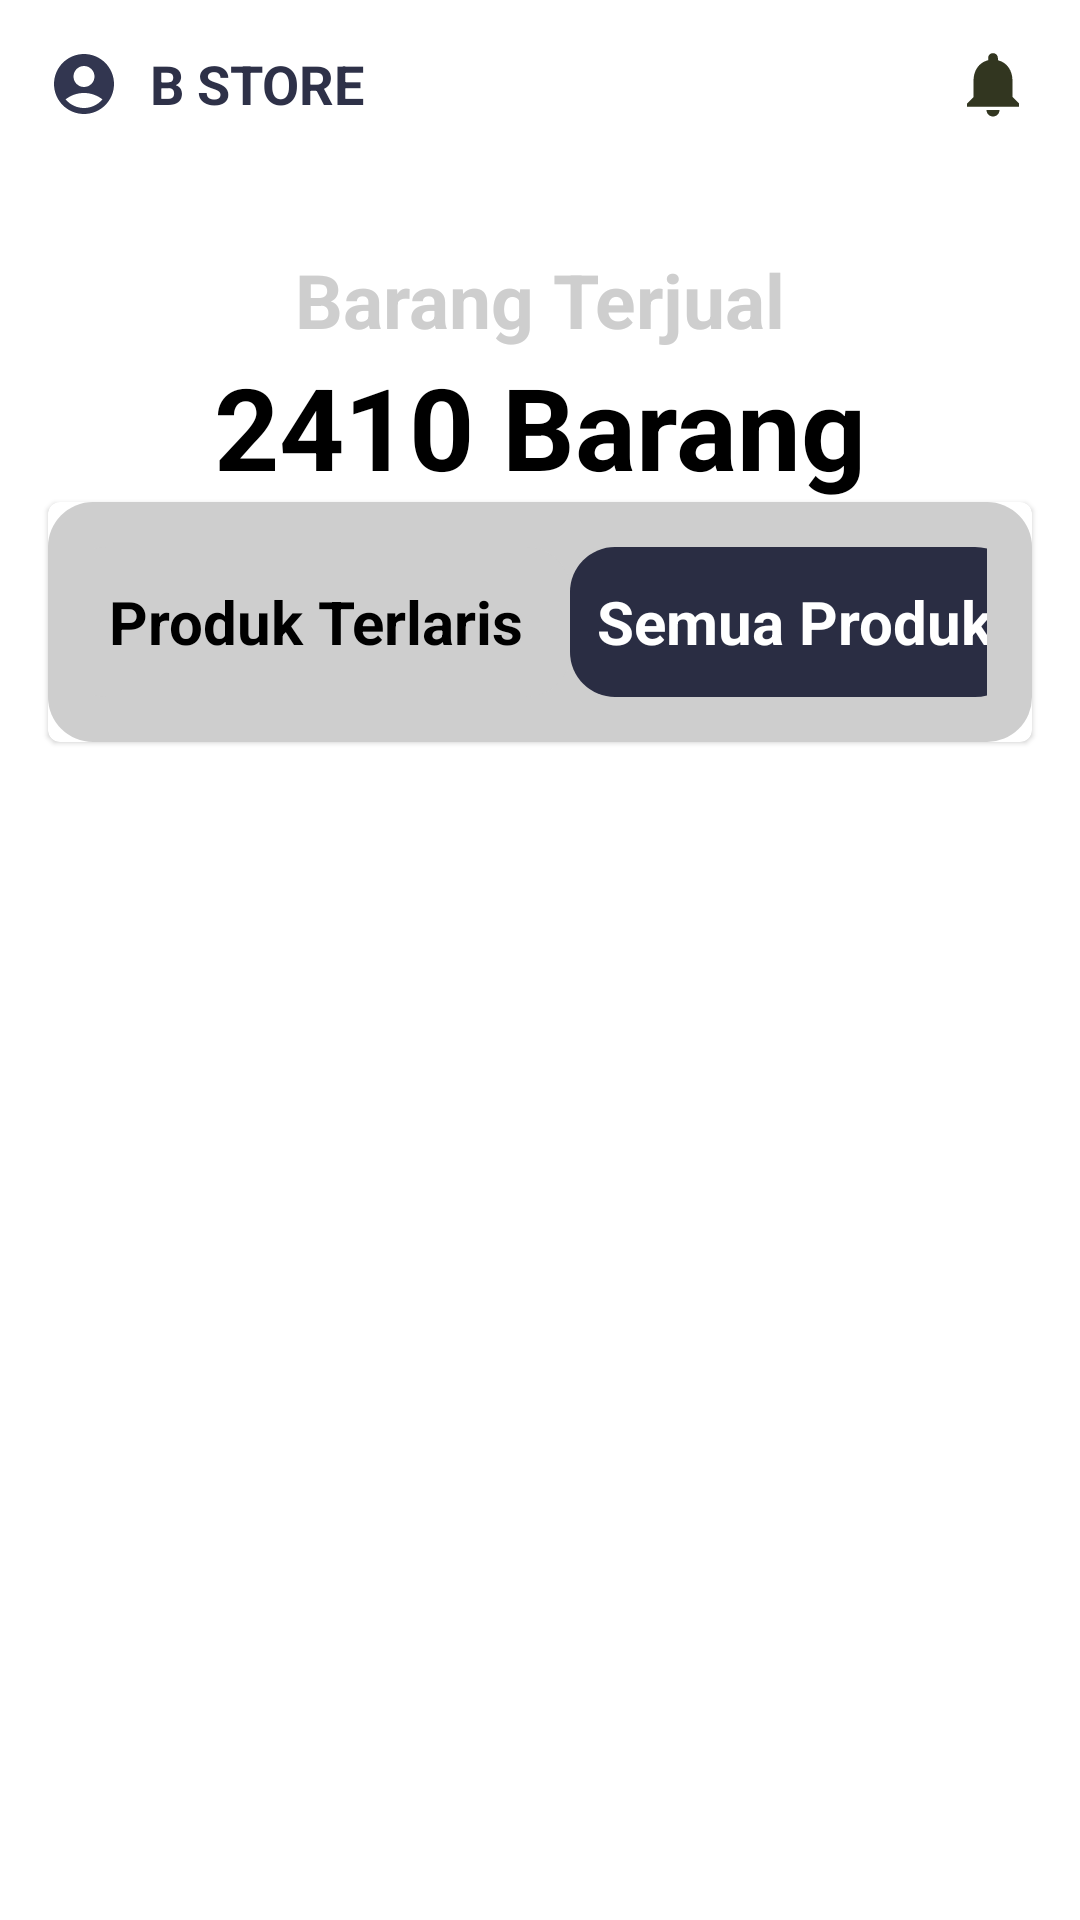

Produce the Android XML layout that renders to this screen, including the resource entries it uses.
<!-- AndroidManifest.xml: application theme Theme.NewFP -->
<!-- res/layout/fragment_list_semua_barang.xml -->
<?xml version="1.0" encoding="utf-8"?>
<androidx.constraintlayout.widget.ConstraintLayout xmlns:android="http://schemas.android.com/apk/res/android"
    android:layout_width="match_parent"
    android:layout_height="match_parent"
    xmlns:app="http://schemas.android.com/apk/res-auto"
    android:orientation="vertical"
    android:gravity="center"
    android:background="@color/white">
    <View
        android:id="@+id/viewHeader"
        android:layout_width="match_parent"
        android:layout_height="125dp"
        android:background="@color/white"
        app:layout_constraintTop_toTopOf="parent"
        />
    <androidx.appcompat.widget.AppCompatImageView
        android:id="@+id/account"
        android:layout_width="wrap_content"
        android:layout_height="wrap_content"
        android:layout_marginStart="16dp"
        android:layout_marginTop="16dp"
        android:src="@drawable/ic_account"
        app:layout_constraintStart_toStartOf="parent"
        app:layout_constraintTop_toTopOf="parent"
        app:layout_constraintEnd_toStartOf="@id/titleImageAcount"/>
    <TextView
        android:id="@+id/titleImageAcount"
        android:layout_width="wrap_content"
        android:layout_height="wrap_content"
        android:paddingLeft="10dp"
        android:text="B STORE"
        android:textStyle="bold"
        android:textSize="18sp"
        android:textColor="@color/textberanda"
        app:layout_constraintBottom_toBottomOf="@id/account"
        app:layout_constraintStart_toEndOf="@id/account"
        />

    <androidx.appcompat.widget.AppCompatImageView
        android:layout_width="26dp"
        android:layout_height="26dp"
        android:layout_marginEnd="16dp"
        android:layout_marginRight="16dp"
        android:src="@drawable/ic_notifications"
        app:layout_constraintBottom_toBottomOf="@id/account"
        app:layout_constraintEnd_toEndOf="parent"
        app:layout_constraintTop_toTopOf="@id/account" />

    <LinearLayout
        android:id="@+id/cardHeader"
        android:layout_width="match_parent"
        android:layout_height="wrap_content"
        android:layout_marginStart="16dp"
        android:layout_marginEnd="16dp"
        app:cardCornerRadius="16sp"
        app:layout_constraintBottom_toBottomOf="@id/viewHeader"
        app:layout_constraintTop_toBottomOf="@id/viewHeader">
        <androidx.constraintlayout.widget.ConstraintLayout
            android:layout_width="match_parent"
            android:layout_height="wrap_content">


            <TextView
                android:id="@+id/barangjual"
                android:layout_width="match_parent"
                android:layout_height="wrap_content"
                android:gravity="center"
                android:text="Barang Terjual"
                android:textSize="25sp"
                android:textStyle="bold"
                android:textColor="@color/warna_text_barang"
                app:layout_constraintStart_toStartOf="parent"
                app:layout_constraintTop_toTopOf="parent"/>
            <TextView
                android:layout_width="match_parent"
                android:layout_height="wrap_content"
                android:gravity="center"
                android:text="2410 Barang"
                android:textSize="38sp"
                android:textStyle="bold"
                android:textColor="@color/black"
                app:layout_constraintTop_toBottomOf="@id/barangjual"/>
        </androidx.constraintlayout.widget.ConstraintLayout>


    </LinearLayout>
    <com.google.android.material.card.MaterialCardView
        android:id="@+id/card_dua"
        android:layout_width="match_parent"
        android:layout_height="wrap_content"
        app:layout_constraintTop_toBottomOf="@id/cardHeader"
        android:orientation="horizontal"
        android:layout_marginStart="16dp"
        android:layout_marginEnd="16dp"
        >

        <androidx.constraintlayout.widget.ConstraintLayout
            android:layout_width="match_parent"
            android:layout_height="wrap_content"
            android:padding="15dp"
            android:background="@drawable/bg_card_produk">

            <LinearLayout
                android:id="@+id/layoutbaranglaris"
                android:layout_width="170dp"
                android:layout_height="wrap_content"
                android:background="@drawable/bg_card_produk"
                android:gravity="center"
                android:orientation="horizontal"
                app:layout_constraintEnd_toStartOf="@id/layoutAllbarang"
                app:layout_constraintStart_toStartOf="parent"
                app:layout_constraintTop_toTopOf="parent">

                <TextView
                    android:id="@+id/laris"
                    android:layout_width="200dp"
                    android:layout_height="50dp"
                    android:gravity="center"
                    android:text="Produk Terlaris"
                    android:textSize="20sp"
                    android:textStyle="bold"
                    android:textColor="@color/black"

                    />

            </LinearLayout>

            <LinearLayout
                android:id="@+id/layoutAllbarang"
                android:layout_width="150dp"
                android:layout_height="wrap_content"
                android:background="@drawable/bg_card_barang"
                android:gravity="center"
                android:orientation="vertical"
                app:layout_constraintEnd_toEndOf="parent"
                app:layout_constraintStart_toEndOf="@id/layoutbaranglaris"
                app:layout_constraintTop_toTopOf="parent">

                <TextView
                    android:layout_width="200dp"
                    android:layout_height="50dp"
                    android:gravity="center"
                    android:text="Semua Produk"
                    android:textSize="20sp"
                    android:textStyle="bold"
                    android:textColor="@color/white"
                    />


            </LinearLayout>


        </androidx.constraintlayout.widget.ConstraintLayout>


    </com.google.android.material.card.MaterialCardView>

    <androidx.recyclerview.widget.RecyclerView
        android:id="@+id/recyclerview"
        android:layout_width="386dp"
        android:layout_height="477dp"
        app:layout_constraintBottom_toBottomOf="parent"
        app:layout_constraintEnd_toEndOf="parent"
        app:layout_constraintStart_toStartOf="parent"
        app:layout_constraintTop_toBottomOf="@id/card_dua"
        app:layout_constraintVertical_bias="0.0" />


</androidx.constraintlayout.widget.ConstraintLayout>
<!-- resources referenced by this layout -->
<resources>
  <color name="black">#FF000000</color>
  <color name="textberanda">#2E3148</color>
  <color name="warna_text_barang">#CECECE</color>
  <color name="white">#FFFFFFFF</color>
  <!-- drawable bg_card_barang (drawable) -->
  <?xml version="1.0" encoding="utf-8"?>
  <shape xmlns:android="http://schemas.android.com/apk/res/android"
      android:shape="rectangle">
      <solid android:color="#2A2D43"/>
      <corners android:radius="15dp"/>
  </shape>
  <!-- drawable bg_card_produk (drawable) -->
  <?xml version="1.0" encoding="utf-8"?>
  <shape xmlns:android="http://schemas.android.com/apk/res/android"
      android:shape="rectangle">
      <solid android:color="#CECECE"/>
      <corners android:radius="15dp"/>
  </shape>
  <!-- drawable ic_account (drawable) -->
  <vector android:height="24dp" android:tint="#323650"
      android:viewportHeight="24" android:viewportWidth="24"
      android:width="24dp" xmlns:android="http://schemas.android.com/apk/res/android">
      <path android:fillColor="@android:color/white" android:pathData="M12,2C6.48,2 2,6.48 2,12s4.48,10 10,10s10,-4.48 10,-10S17.52,2 12,2zM12,6c1.93,0 3.5,1.57 3.5,3.5S13.93,13 12,13s-3.5,-1.57 -3.5,-3.5S10.07,6 12,6zM12,20c-2.03,0 -4.43,-0.82 -6.14,-2.88C7.55,15.8 9.68,15 12,15s4.45,0.8 6.14,2.12C16.43,19.18 14.03,20 12,20z"/>
  </vector>
  <!-- drawable ic_notifications (drawable) -->
  <vector android:height="24dp" android:tint="#323620"
      android:viewportHeight="24" android:viewportWidth="24"
      android:width="24dp" xmlns:android="http://schemas.android.com/apk/res/android">
      <path android:fillColor="@android:color/white" android:pathData="M12,22c1.1,0 2,-0.9 2,-2h-4c0,1.1 0.89,2 2,2zM18,16v-5c0,-3.07 -1.64,-5.64 -4.5,-6.32L13.5,4c0,-0.83 -0.67,-1.5 -1.5,-1.5s-1.5,0.67 -1.5,1.5v0.68C7.63,5.36 6,7.92 6,11v5l-2,2v1h16v-1l-2,-2z"/>
  </vector>
  <style name="Theme.NewFP" parent="Theme.MaterialComponents.DayNight.NoActionBar">
          
          <item name="colorPrimary">@color/purple_500</item>
          <item name="colorPrimaryVariant">@color/purple_700</item>
          <item name="colorOnPrimary">@color/white</item>
          
          <item name="colorSecondary">@color/teal_200</item>
          <item name="colorSecondaryVariant">@color/teal_700</item>
          <item name="colorOnSecondary">@color/black</item>
          
          <item name="android:statusBarColor">?attr/colorPrimaryVariant</item>
          
      </style>
  <color name="purple_500">#FF6200EE</color>
  <color name="purple_700">#FF3700B3</color>
  <color name="teal_200">#FF03DAC5</color>
  <color name="teal_700">#FF018786</color>
</resources>
